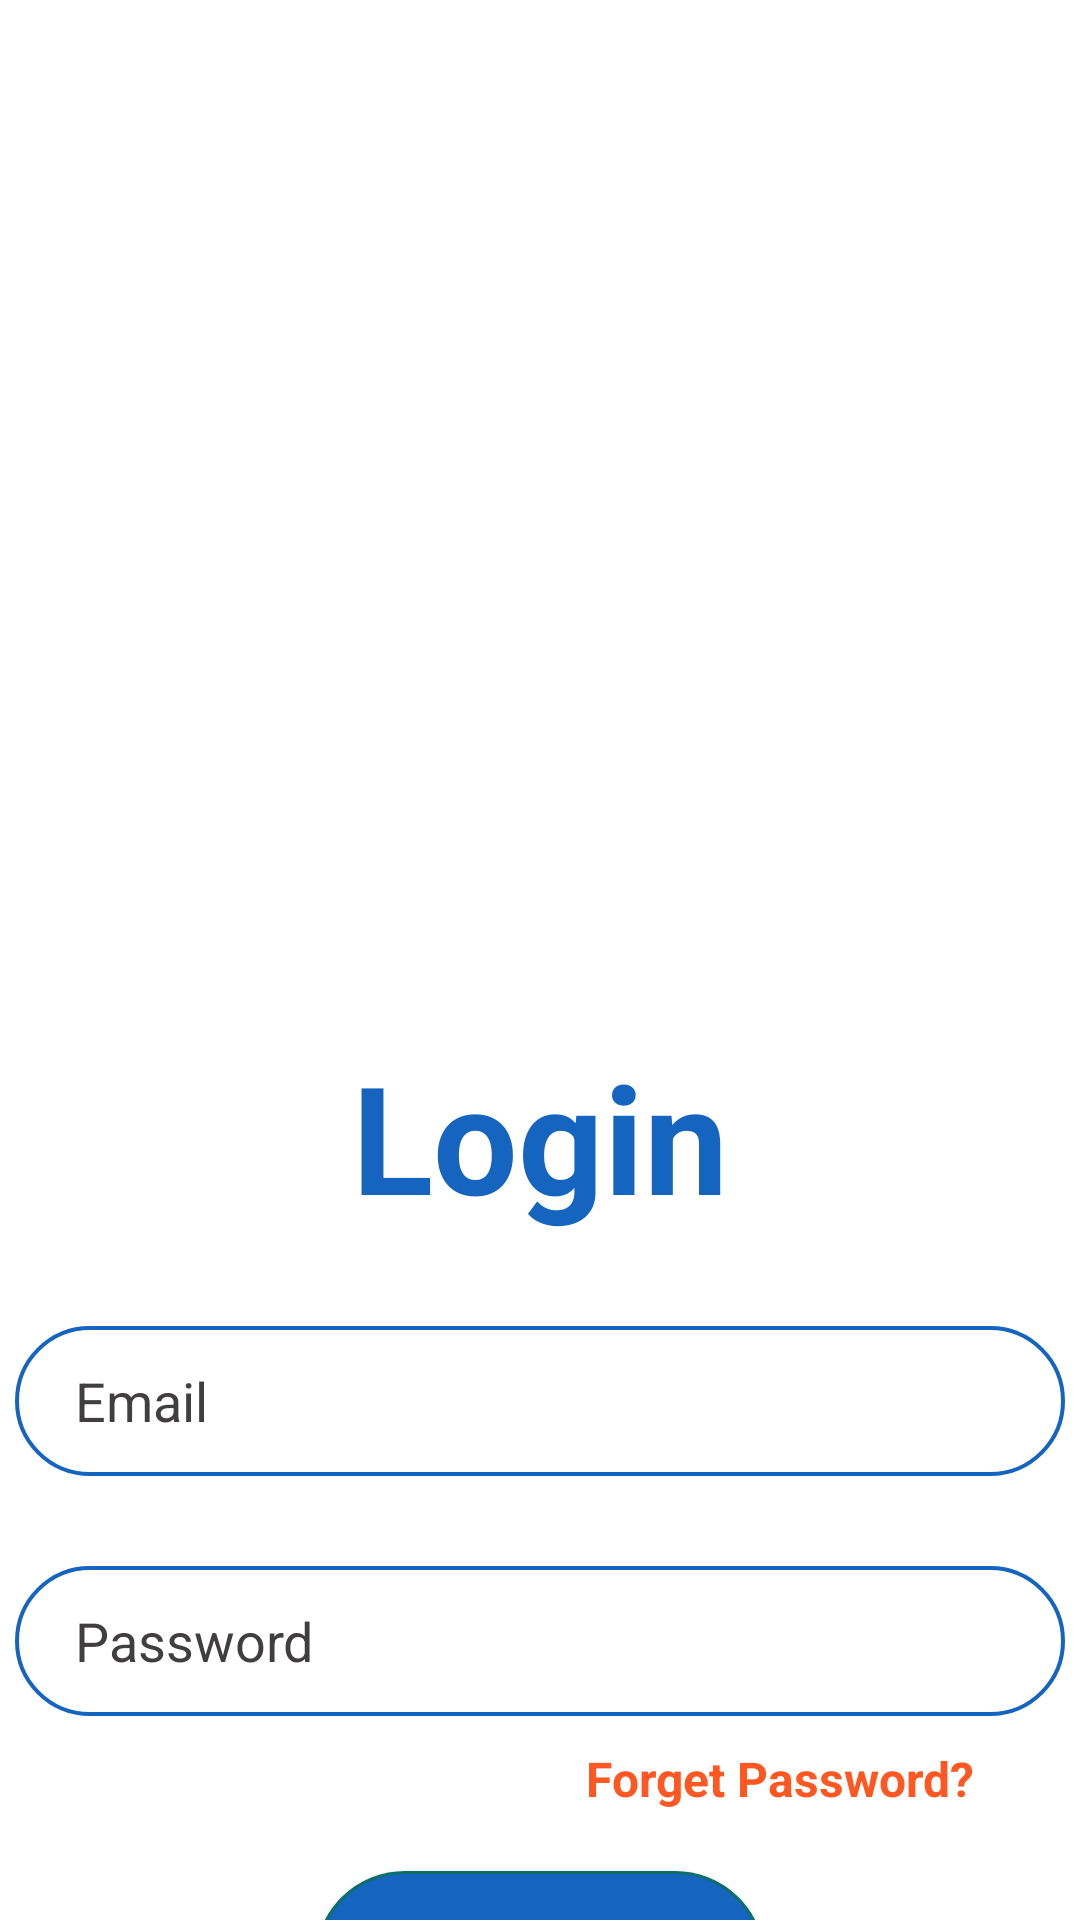

Reconstruct the res/layout file that produces this screen, plus the resources it refers to.
<!-- AndroidManifest.xml: application theme Theme.CS50 -->
<!-- res/layout/activity_login2.xml -->
<?xml version="1.0" encoding="utf-8"?>
<LinearLayout
    xmlns:android="http://schemas.android.com/apk/res/android"
    xmlns:app="http://schemas.android.com/apk/res-auto"
    android:layout_height="match_parent"
    android:layout_width="match_parent"
    android:orientation="vertical"
    android:layout_gravity="center_horizontal"
    android:background="@drawable/background">

    <ImageView
        android:id="@+id/imag_view1_login"
        android:layout_width="434dp"
        android:layout_height="335dp"
        android:layout_gravity="center"
        android:layout_marginTop="20dp"
        android:src="@drawable/login" />

    <TextView
        android:id="@+id/text_view1_login"
        android:layout_width="wrap_content"
        android:layout_height="wrap_content"
        android:layout_gravity="center"
        android:text="Login"
        android:textColor="#1565c0"
        android:textSize="50dp"
        android:layout_marginTop="-10dp"
        android:textStyle="bold" />



    <EditText
        android:id="@+id/editEmail"
        android:layout_width="350dp"
        android:layout_height="50dp"
        android:hint="Email"
        android:textColorHint="#403E3E"
        android:inputType="textEmailAddress"
        android:background="@drawable/forget2"
        android:textColor="#1565c0"
        android:layout_marginTop="30dp"
        android:paddingLeft="20dp"
        android:layout_gravity="center"/>
    <EditText
        android:id="@+id/editPassword"
        android:layout_width="350dp"
        android:layout_height="50dp"
        android:hint="Password"
        android:textColorHint="#403E3E"
        android:inputType="textPassword"
        android:background="@drawable/forget2"
        android:textColor="#1565c0"
        android:layout_marginTop="30dp"
        android:paddingLeft="20dp"
        android:layout_gravity="center"/>
    <TextView
        android:id="@+id/textview_forgot_password_login"
        android:layout_width="wrap_content"
        android:layout_height="wrap_content"
        android:text="Forget Password?"
        android:textStyle="bold"
        android:textSize="16dp"
        android:textColor="#FF5722"
        android:layout_gravity="end"
        android:layout_marginTop="10dp"
        android:layout_marginRight="35dp"/>
    <androidx.appcompat.widget.AppCompatButton
        android:id="@+id/buttonLogin"
        android:layout_width="150dp"
        android:layout_height="60dp"
        android:layout_gravity="center"
        android:layout_marginTop="20dp"
        android:background="@drawable/button2"
        android:text="Login"
        android:textColor="#fff"
        android:textSize="18dp"
        android:textStyle="bold"
        />
    <TextView
        android:id="@+id/textview_dont_have_account"
        android:layout_width="wrap_content"
        android:layout_height="wrap_content"
        android:text="Don't have an account? Sign Up"
        android:textStyle="bold"
        android:textSize ="18dp"
        android:textColor="#FF5722"
        android:layout_gravity="center"
        android:layout_marginTop="10dp"/>





</LinearLayout>
<!-- resources referenced by this layout -->
<resources>
  <!-- drawable button2 (drawable) -->
  <shape xmlns:android="http://schemas.android.com/apk/res/android">
      <solid android:color="#1565c0" />
      <stroke android:width="1dp" android:color="#0d6e6a" />
      <padding android:left="10dp" android:top="10dp" android:right="10dp" android:bottom="10dp" />
      <corners android:radius="40dp" />
  </shape>
  <!-- drawable forget2 (drawable-v24) -->
  <shape xmlns:android="http://schemas.android.com/apk/res/android">
      <stroke android:width="1.3dp" android:color="#1565c0" />
      <padding android:left="10dp" android:top="10dp" android:right="10dp" android:bottom="10dp" />
      <corners android:radius="40dp" />
  </shape>
  <style name="Theme.CS50" parent="Theme.MaterialComponents.DayNight.NoActionBar">
          
          <item name="colorPrimary">#1565c0</item>
          <item name="colorPrimaryVariant">#1565c0</item>
          <item name="colorOnPrimary">#000000</item>
          
          <item name="colorSecondary">@color/teal_200</item>
          <item name="colorSecondaryVariant">@color/teal_700</item>
          <item name="colorOnSecondary">@color/black</item>
          
          <item name="android:statusBarColor">#1565c0</item>
          
      </style>
  <!-- not gathered from this repository: default colours our renderer supplied (Android Studio template values) -->
  <color name="teal_200">#FF03DAC5</color>
  <color name="teal_700">#FF018786</color>
  <color name="black">#FF000000</color>
</resources>
